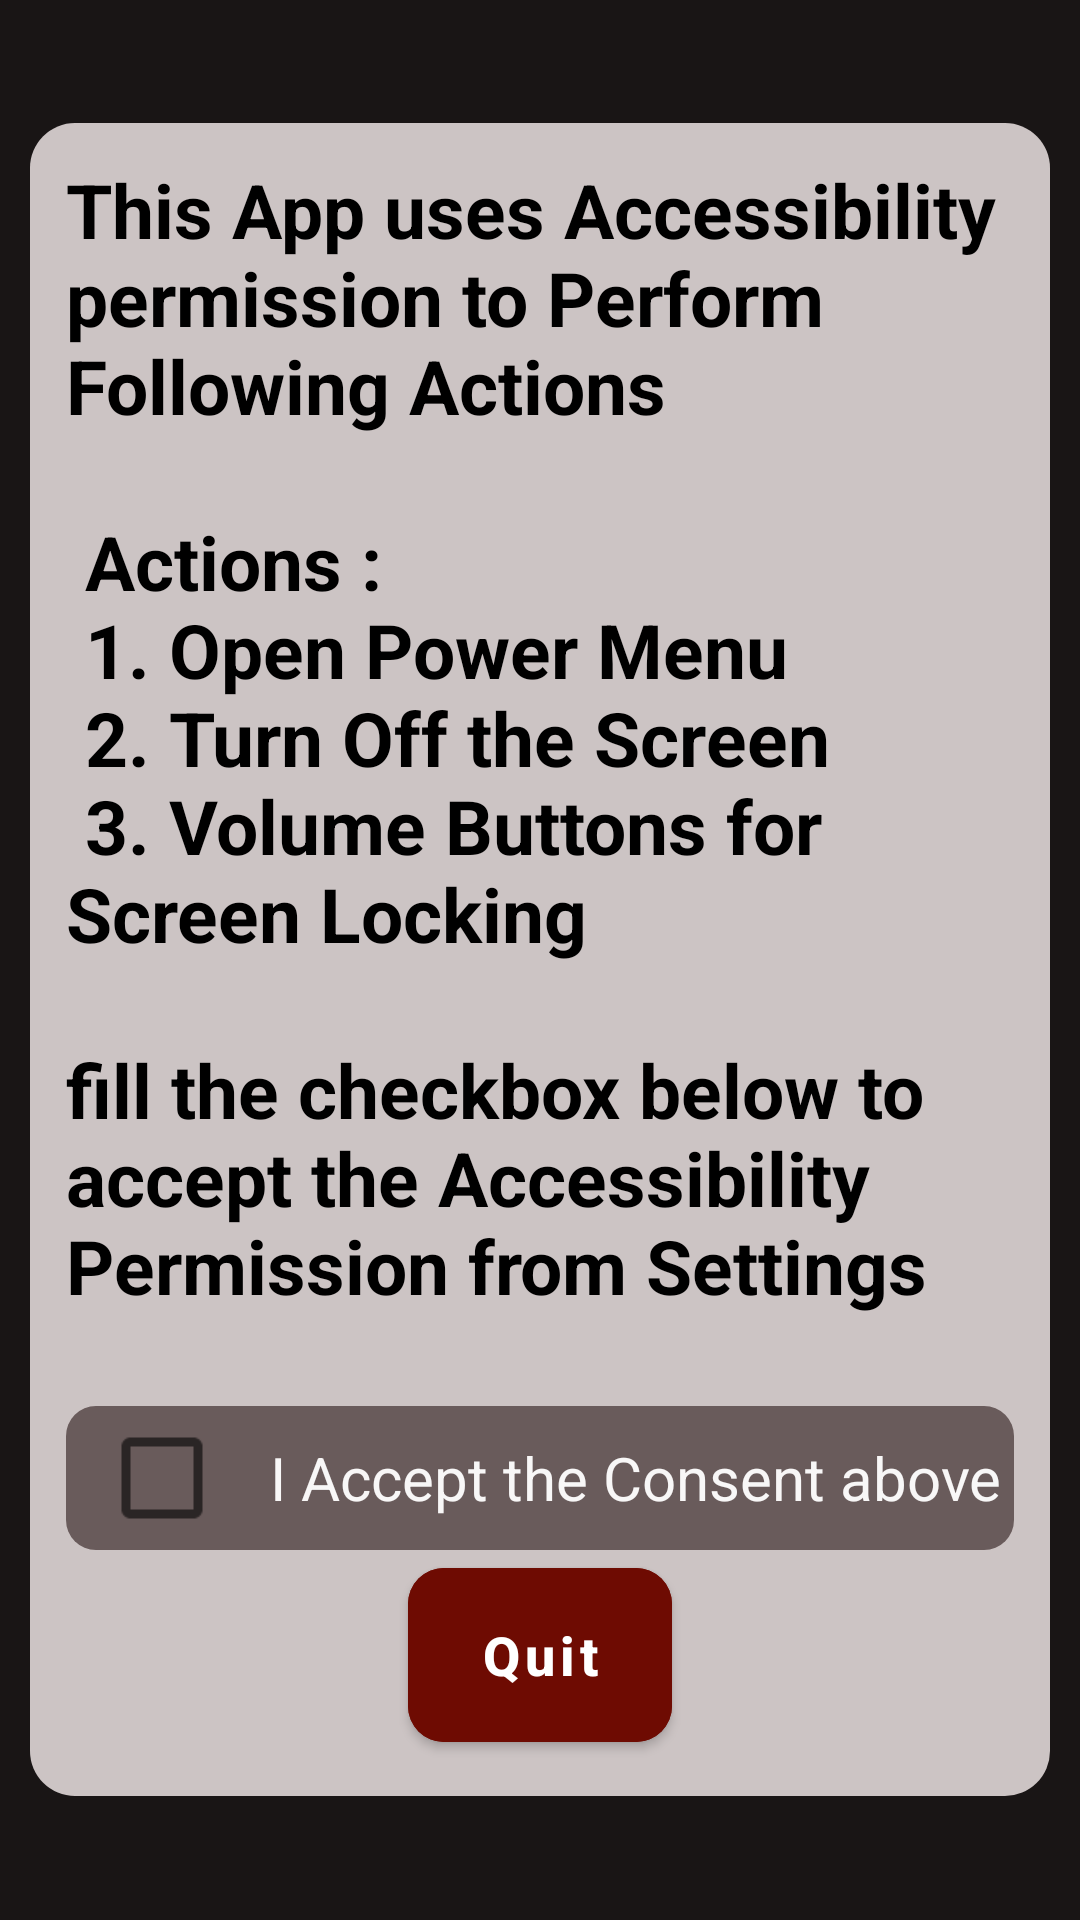

Produce the Android XML layout that renders to this screen, including the resource entries it uses.
<!-- AndroidManifest.xml: application theme Theme.PowerButtonActions -->
<!-- res/layout/activity_permission.xml -->
<?xml version="1.0" encoding="utf-8"?>
<RelativeLayout xmlns:android="http://schemas.android.com/apk/res/android"
    xmlns:tools="http://schemas.android.com/tools"
    android:layout_width="match_parent"
    android:layout_height="match_parent"
    xmlns:app="http://schemas.android.com/apk/res-auto"
    tools:context=".PermissionActivity"
    android:background="#191515">

    <LinearLayout
        android:layout_width="match_parent"
        android:layout_height="wrap_content"
        android:orientation="vertical"
        android:layout_centerInParent="true"
        android:layout_margin="10dp"
        android:background="@drawable/background1"
        android:padding="12dp">
        <TextView
            android:id="@+id/textView"
            android:textStyle="bold"
            android:textColor="#000000"
            android:textSize="25sp"
            android:layout_width="match_parent"
            android:layout_height="wrap_content"
            android:text="@string/prominent_disclosure_text"
            tools:layout_editor_absoluteX="207dp"
            tools:layout_editor_absoluteY="296dp"
            android:layout_marginBottom="30dp"/>
        <LinearLayout
            android:layout_width="match_parent"
            android:layout_height="wrap_content"
            android:orientation="horizontal"
            android:background="@drawable/rounded_corners_background">
            <CheckBox
                android:id="@+id/permission_checkbox"
                android:layout_width="wrap_content"
                android:layout_height="wrap_content"
                android:scaleX="1.50"
                android:scaleY="1.50"
                android:layout_gravity="center"
                android:layout_marginStart="20dp"/>
            <TextView
                android:layout_width="wrap_content"
                android:layout_height="wrap_content"
                android:layout_gravity="center"
                android:textColor="#F8F7F7"
                android:textSize="20sp"
                android:text="I Accept the Consent above"/>


        </LinearLayout>

        <com.google.android.material.button.MaterialButton
            android:id="@+id/btnEnablePermission"
            android:layout_width="wrap_content"
            android:layout_height="70dp"
            app:cornerRadius="12dp"
            android:text="@string/enable"
            android:backgroundTint="#05781C"
            android:textSize="18sp"
            android:textStyle="bold"
            android:textAllCaps="false"
            android:layout_gravity="center"
            android:visibility="gone"/>
        <com.google.android.material.button.MaterialButton
            android:id="@+id/quit_permission_activity"
            android:layout_width="wrap_content"
            android:layout_height="70dp"
            app:cornerRadius="12dp"
            android:text="Quit"
            android:backgroundTint="#6E0B02"
            android:textSize="18sp"
            android:textStyle="bold"
            android:textAllCaps="false"
            android:layout_gravity="center"/>



    </LinearLayout>

</RelativeLayout>
<!-- resources referenced by this layout -->
<resources>
  <!-- drawable background1 (drawable) -->
  <?xml version="1.0" encoding="utf-8"?>
  <shape xmlns:android="http://schemas.android.com/apk/res/android"
      android:shape="rectangle">
      <solid android:color="#CCC4C4" />
      <corners android:radius="15dp"/>
  
  </shape>
  <!-- drawable rounded_corners_background (drawable) -->
  <?xml version="1.0" encoding="utf-8"?>
  <shape xmlns:android="http://schemas.android.com/apk/res/android">
      <solid android:color="#695B5B"/>
      <corners android:radius="10dp"/>
  
  </shape>
  <string name="enable">Take me to Settings Screen</string>
  <string name="prominent_disclosure_text">This App uses Accessibility permission to Perform Following Actions\n\n Actions :\n 1. Open Power Menu\n 2. Turn Off the Screen\n 3. Volume Buttons for Screen Locking\n\nfill the checkbox below to accept the Accessibility Permission from Settings</string>
  <style name="Theme.PowerButtonActions" parent="Theme.MaterialComponents.DayNight.DarkActionBar">
          
          <item name="colorPrimary">@color/purple_500</item>
          <item name="colorPrimaryVariant">@color/purple_700</item>
          <item name="colorOnPrimary">@color/white</item>
          
          <item name="colorSecondary">@color/teal_200</item>
          <item name="colorSecondaryVariant">@color/teal_700</item>
          <item name="colorOnSecondary">@color/black</item>
          
          <item name="android:statusBarColor" tools:targetApi="l">?attr/colorPrimaryVariant</item>
          
      </style>
  <!-- not gathered from this repository: default colours our renderer supplied (Android Studio template values) -->
  <color name="purple_500">#FF6200EE</color>
  <color name="purple_700">#FF3700B3</color>
  <color name="teal_200">#FF03DAC5</color>
  <color name="teal_700">#FF018786</color>
  <color name="black">#FF000000</color>
  <color name="white">#FFFFFFFF</color>
</resources>
